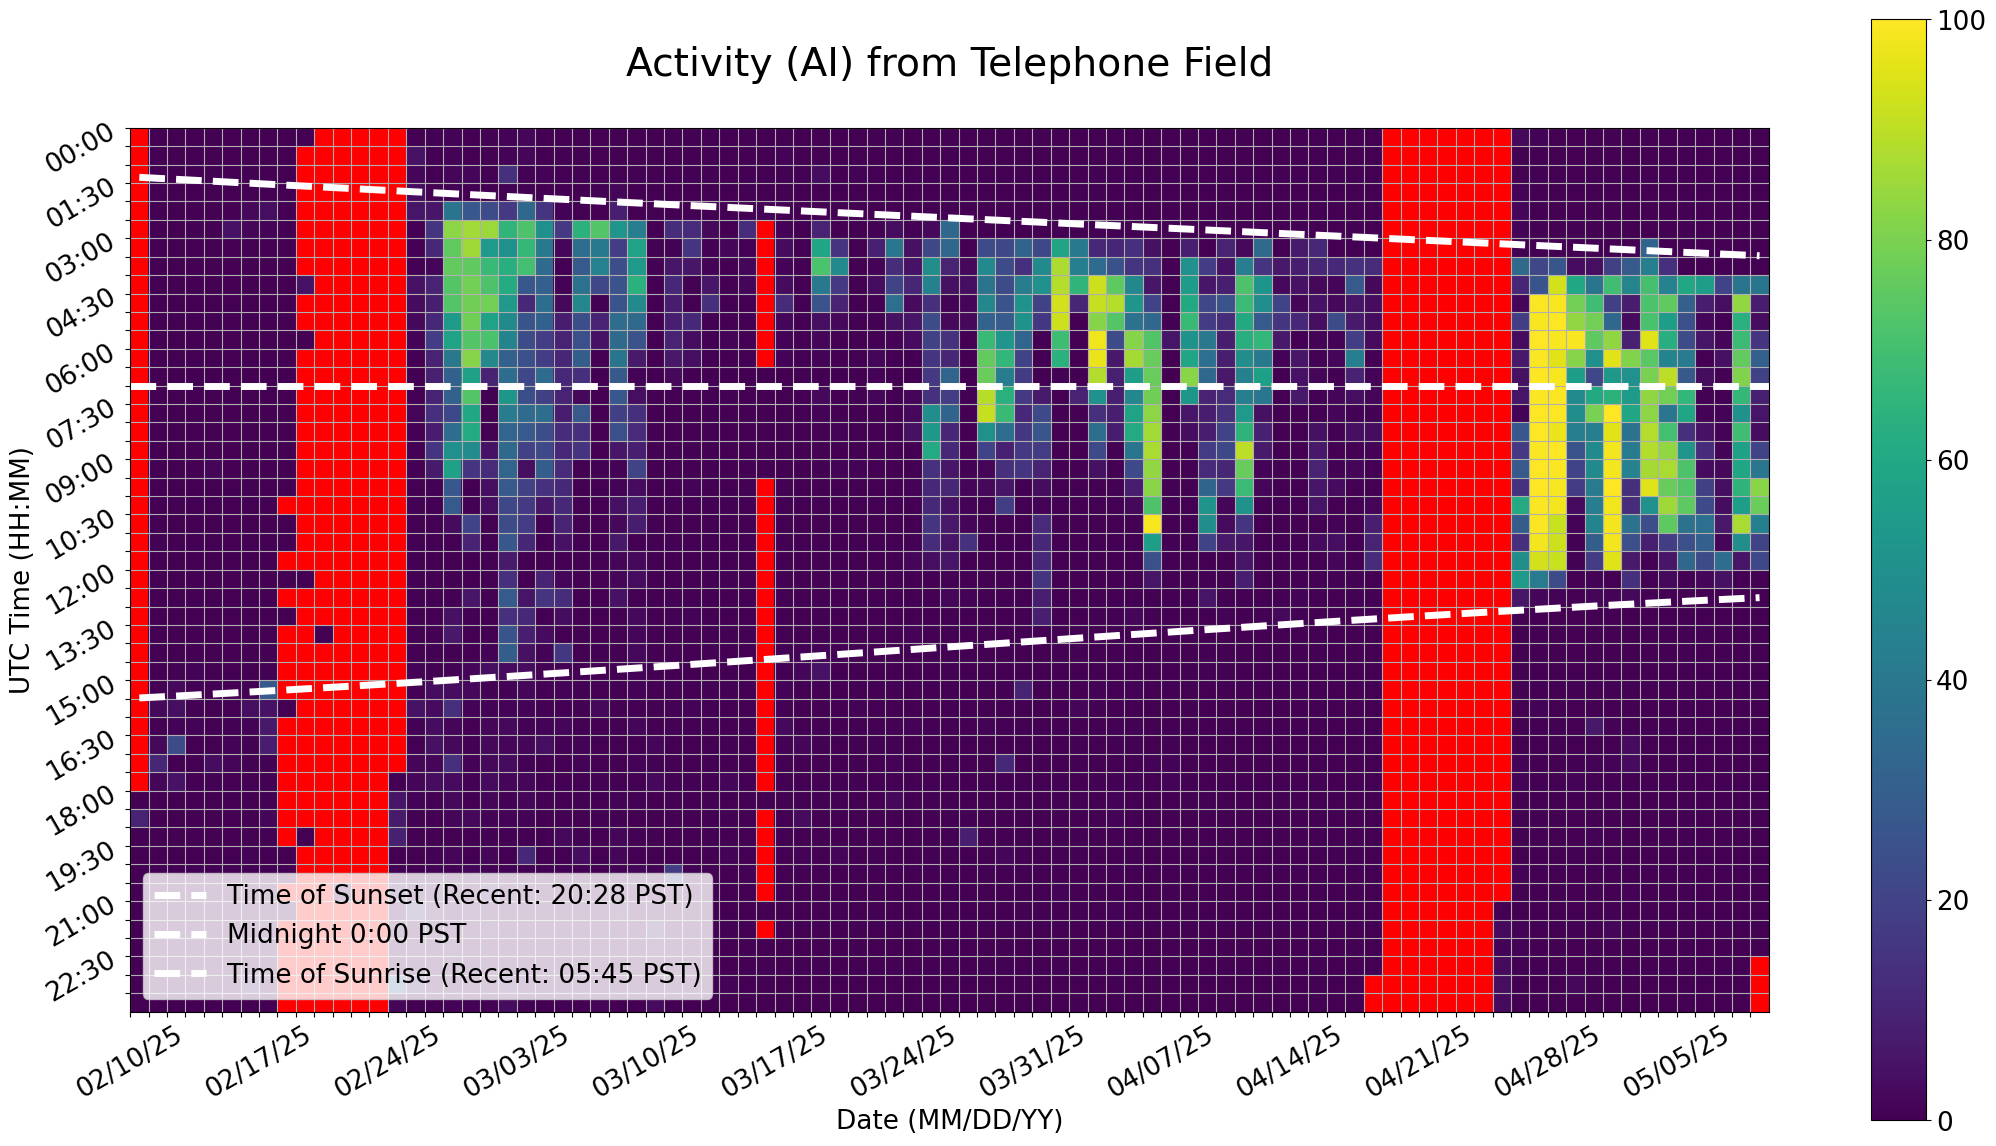

Source data for this figure (header and first rows):
Time (UTC), 02/10/25, 02/11/25, 02/12/25, 02/13/25, 02/14/25, 02/15/25, 02/16/25, 02/17/25, 02/18/25, 02/19/25, 02/20/25, 02/21/25, 02/22/25, 02/23/25, 02/24/25, 02/25/25, 02/26/25, 02/27/25, 02/28/25, 03/01/25, 03/02/25, 03/03/25, 03/04/25
00:00, , 0.0, 0.0, 0.0, 0.5556, 0.0, 0.0, 0.0, 0.0, 0.0, , , , , , 0.0, 0.5556, 1.111, 0.0, 0.5556, 1.111, 1.667, 0.0
00:30, , 0.0, 0.5556, 0.0, 0.0, 0.0, 0.0, 0.0, 0.0, , , , , , , 5.0, 0.0, 1.111, 0.0, 0.0, 1.111, 1.667, 0.0
01:00, , 0.0, 0.0, 0.0, 0.5556, 0.0, 0.5556, 0.0, 0.0, , , , , , , 1.667, 0.0, 1.667, 1.667, 0.0, 13.33, 0.5556, 1.111
01:30, , 0.0, 0.0, 0.0, 0.0, 0.0, 0.0, 0.0, 0.0, , , , , , , 3.333, 0.5556, 0.5556, 0.0, 0.0, 0.5556, 0.5556, 0.0
02:00, , 0.0, 0.0, 0.0, 0.0, 0.0, 2.222, 3.889, 0.0, , , , , , , 5.556, 6.111, 38.89, 27.22, 22.78, 16.67, 33.89, 15.56
02:30, , 0.0, 0.0, 0.5556, 0.0, 5.0, 1.667, 1.111, 0.0, , , , , , , 0.0, 15.0, 82.78, 86.11, 85.0, 65.56, 72.22, 50.0
03:00, , 0.0, 0.0, 0.0, 0.0, 0.0, 0.0, 0.0, 0.0, , , , , , , 0.0, 11.11, 75.56, 85.56, 53.89, 50.0, 66.67, 40.56
03:30, , 0.0, 0.0, 0.0, 0.0, 0.0, 0.0, 0.0, 0.0, , , , , , , 0.0, 1.667, 76.11, 75.56, 67.78, 62.78, 70.0, 35.0
04:00, , 0.0, 0.5556, 0.0, 0.0, 0.0, 0.0, 0.0, 0.0, 5.0, , , , , , 5.0, 10.0, 73.33, 78.89, 72.22, 61.67, 27.22, 30.56
04:30, , 0.0, 0.0, 0.0, 0.0, 0.0, 0.0, 0.0, 0.0, , , , , , , 2.778, 8.333, 73.33, 78.33, 78.89, 53.89, 11.11, 36.11
05:00, , 0.0, 0.0, 0.0, 0.5556, 0.0, 0.0, 0.0, 0.0, , , , , , , 2.222, 11.11, 53.89, 78.33, 57.78, 47.78, 26.11, 31.11
05:30, , 0.0, 0.0, 0.0, 0.0, 0.0, 0.0, 0.0, 0.0, 0.0, , , , , , 1.111, 18.33, 57.78, 73.33, 71.11, 45.0, 23.33, 18.33
06:00, , 0.0, 0.0, 0.0, 0.0, 0.0, 0.0, 0.0, 0.0, , , , , , , 0.0, 9.444, 40.0, 81.67, 47.22, 30.56, 24.44, 18.33
06:30, , 0.0, 0.0, 0.0, 0.0, 0.0, 0.0, 0.0, 0.0, , , , , , , 0.0, 8.889, 30.56, 57.22, 10.0, 35.56, 21.11, 35.0
07:00, , 0.0, 0.0, 0.0, 0.0, 0.5556, 0.0, 0.0, 0.0, , , , , , , 0.0, 10.0, 31.11, 73.33, 0.5556, 52.78, 23.89, 18.89
07:30, , 0.0, 0.0, 0.0, 0.0, 0.0, 0.0, 0.0, 0.0, , , , , , , 1.667, 13.33, 21.67, 60.0, 0.0, 42.22, 35.0, 36.11
08:00, , 0.0, 0.0, 0.0, 0.0, 0.0, 0.0, 0.0, 0.0, , , , , , , 0.0, 7.778, 35.56, 61.11, 0.0, 32.78, 27.78, 23.89
08:30, , 0.0, 0.0, 0.0, 0.0, 0.0, 0.0, 0.0, 0.0, , , , , , , 0.0, 15.0, 50.0, 48.33, 5.0, 34.44, 19.44, 22.22
09:00, , 0.0, 0.0, 0.0, 1.667, 0.0, 0.0, 0.0, 0.0, , , , , , , 0.0, 7.222, 57.22, 15.56, 12.22, 32.78, 3.889, 29.44
09:30, , 0.0, 0.0, 0.0, 0.0, 0.0, 0.5556, 0.0, 0.0, , , , , , , 0.0, 0.5556, 27.22, 0.0, 3.889, 27.78, 19.44, 14.44
10:00, , 0.0, 0.5556, 0.0, 0.0, 0.0, 0.0, 0.0, , , , , , , , 0.5556, 0.0, 28.33, 0.5556, 3.889, 21.67, 16.67, 6.111
10:30, , 0.0, 0.0, 0.0, 0.0, 0.0, 0.0, 0.0, 0.0, , , , , , , 0.0, 0.0, 2.778, 20.0, 0.0, 23.33, 17.22, 0.5556
11:00, , 0.5556, 0.0, 0.0, 0.0, 0.0, 0.0, 0.0, 0.0, , , , , , , 0.0, 0.0, 0.0, 9.444, 0.0, 27.22, 10.56, 0.0
11:30, , 0.0, 0.0, 0.0, 0.0, 0.0, 0.0, 0.0, , , , , , , , 0.0, 0.0, 0.0, 0.0, 0.0, 7.222, 0.0, 0.5556
12:00, , 0.0, 0.0, 0.0, 0.0, 0.0, 0.0, 0.0, 0.0, 0.0, , , , , , 0.0, 0.0, 0.5556, 0.0, 0.0, 13.89, 0.0, 9.444
12:30, , 0.0, 0.0, 0.0, 0.0, 0.0, 0.0, 0.0, , , , , , , , 0.0, 0.0, 0.0, 6.111, 0.0, 28.33, 5.556, 15.56
13:00, , 0.0, 0.0, 0.0, 0.0, 0.0, 0.0, 0.0, 0.0, , , , , , , 0.0, 0.0, 4.444, 0.5556, 0.0, 13.89, 11.11, 0.0
13:30, , 0.0, 0.5556, 0.0, 0.0, 0.0, 0.0, 0.0, , , 0.0, , , , , 0.0, 0.0, 6.667, 0.0, 0.0, 26.11, 8.333, 2.778
14:00, , 0.0, 0.0, 0.0, 0.0, 0.0, 0.0, 0.0, , , , , , , , 0.0, 0.5556, 0.5556, 0.0, 1.111, 29.44, 4.444, 1.111
14:30, , 0.0, 0.5556, 1.111, 0.0, 0.0, 0.0, 0.5556, , , , , , , , 1.111, 0.5556, 0.5556, 1.667, 3.889, 2.778, 3.333, 0.5556
15:00, , 0.0, 2.222, 0.0, 0.0, 0.0, 0.5556, 27.78, , , , , , , , 0.0, 3.333, 3.333, 2.222, 0.5556, 0.5556, 1.667, 0.0
15:30, , 2.222, 3.889, 0.5556, 0.0, 0.0, 3.889, 5.0, 0.0, , , , , , , 5.0, 2.778, 13.33, 1.111, 1.111, 1.111, 1.111, 0.5556
16:00, , 0.0, 1.111, 1.111, 0.0, 0.5556, 1.111, 6.667, , , , , , , , 0.5556, 3.333, 1.667, 0.0, 1.667, 2.222, 0.5556, 1.111
16:30, , 2.222, 23.33, 0.0, 0.0, 1.111, 0.5556, 7.778, , , , , , , , 0.0, 4.444, 2.222, 0.5556, 2.222, 1.667, 1.667, 3.889
17:00, , 10.56, 0.0, 0.0, 3.333, 1.667, 0.5556, 0.5556, , , , , , , , 1.667, 1.667, 13.33, 1.111, 2.222, 2.778, 0.5556, 0.0
17:30, , 1.667, 5.0, 0.0, 0.5556, 0.0, 0.0, 0.5556, , , , , , , 0.0, 1.667, 3.333, 2.778, 0.5556, 2.778, 1.667, 1.667, 0.0
18:00, 0.0, 0.0, 0.0, 0.0, 0.0, 0.0, 0.0, 0.5556, , , , , , , 5.556, 1.111, 0.5556, 2.222, 0.0, 1.667, 0.5556, 1.667, 0.5556
18:30, 9.444, 0.0, 0.0, 0.0, 0.0, 0.0, 0.0, 1.667, , , , , , , 7.222, 0.5556, 0.0, 1.667, 2.222, 1.111, 1.111, 0.8333, 0.0
19:00, 0.0, 0.0, 0.5556, 0.0, 0.0, 0.0, 0.0, 0.5556, , 0.0, , , , , 8.889, 0.0, 0.0, 0.0, 0.0, 0.5556, 0.5556, 0.0, 0.0
19:30, 0.0, 0.0, 0.0, 0.0, 0.0, 0.0, 1.111, 0.0, 0.0, , , , , , 0.0, 0.0, 0.5556, 1.667, 0.0, 1.667, 0.0, 11.67, 0.5556
20:00, 0.0, 0.0, 0.0, 0.5556, 0.0, 0.5556, 0.0, 0.0, 0.0, , , , , , 0.5556, 0.0, 1.111, 0.0, 1.667, 0.5556, 0.5556, 0.0, 0.0
20:30, 0.0, 0.0, 0.0, 0.0, 0.0, 0.5556, 0.0, 0.0, , , , 0.0, , , 6.111, 1.111, 1.111, 0.5556, 0.0, 8.889, 0.0, 0.0, 0.0
21:00, 0.0, 0.0, 0.0, 0.0, 0.0, 0.0, 0.5556, 0.0, 0.0, , , , , , 0.0, 12.78, 2.778, 0.0, 1.667, 1.111, 1.111, 0.0, 0.0
21:30, 0.0, 0.0, 0.0, 0.0, 0.0, 0.5556, 0.0, 0.0, , , , , , , 1.667, 0.0, 1.667, 0.5556, 0.0, 1.667, 0.0, 1.111, 0.0
22:00, 0.0, 0.0, 0.0, 0.0, 0.0, 0.0, 0.0, 0.5556, , , , , , , 0.5556, 2.222, 1.111, 1.667, 0.0, 1.111, 0.0, 0.0, 0.0
22:30, 0.0, 0.0, 0.0, 0.0, 0.0, 0.0, 0.0, 0.0, , , , , , , 0.0, 1.111, 1.111, 0.0, 0.0, 0.5556, 0.0, 1.111, 0.0
23:00, 0.0, 0.0, 0.0, 0.0, 0.0, 0.0, 7.222, 0.0, , , , , , , 30.56, 7.778, 0.0, 0.0, 0.0, 0.0, 4.444, 0.0, 0.0
23:30, 0.0, 0.0, 0.0, 0.0, 0.0, 0.0, 0.0, 0.0, , , , , , , 1.667, 0.0, 0.0, 1.111, 0.5556, 0.5556, 3.333, 0.5556, 0.0
